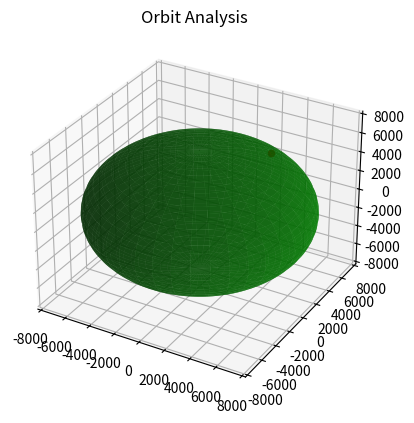

Write the Python code that produced this figure.
from mpl_toolkits import mplot3d
import numpy as np
import matplotlib.pyplot as plt
import sympy as sp
import math as m

import matplotlib.animation as anim

# Constants
G = 6.6743*pow(10, -11)

# All units in SI
r_lat_earth = 6357
# sF_earth = 6378.14 / 6357
sF_earth = 1.3
r_moon = 1737.4
d_moon = 384400
m_Earth = 5.972*pow(10, 24)

# Given radius on the lateral axis, stretch factor, and phi, find r
def R_Oblate(r_lat, sF, phi):
    return np.sqrt((pow(r_lat, 2) * pow(r_lat*sF, 2)) / (pow(r_lat,2)*pow(np.sin(phi), 2) + pow(r_lat * sF, 2)*pow(np.cos(phi), 2)))

# Plot body
def Plot_Body(ax, body, color_name, zorder = 0, alpha = 1):
    ax.plot_surface(body.x, body.y, body.z, color = color_name, zorder = zorder, alpha = alpha)

# Plot launch site (r_eff extends effective radius to make point more visible)
def Plot_LS(ax, Launch_Site, color_name, size, r_eff = 1, zorder = 10, alpha = 1):
    ax.scatter(Launch_Site.x * r_eff, Launch_Site.y * r_eff, Launch_Site.z * r_eff, color = color_name, s=size, zorder = zorder, alpha = alpha)

# BODY CLASS
class Body:
    def __init__(self, mass, r_lat, stretch_factor, xWorld = 0, yWorld = 0, zWorld = 0):
        # Create mgrid for theta and phi values
        theta, phi = np.mgrid[0:2 * np.pi:120j, 0:np.pi:80j]
        # Define needed values to get a random point on the surface
        self.r_lat = r_lat
        self.stretch_factor = stretch_factor
        self.xPos = xWorld
        self.yPos = yWorld
        self.zPos = zWorld
        self.mass = mass
        # Use theta and phi values to create an object
        self.x = (R_Oblate(r_lat, stretch_factor, phi) * np.sin(theta) * np.sin(phi)) + xWorld
        self.y = (R_Oblate(r_lat, stretch_factor, phi) * np.cos(theta) * np.sin(phi)) + yWorld
        self.z = (R_Oblate(r_lat, stretch_factor, phi) * np.cos(phi)) + zWorld

    def Get_XYZ(self, phi, theta):
        x = (R_Oblate(self.r_lat, self.stretch_factor, phi) * np.sin(theta) * np.sin(phi)) + self.xPos
        y = (R_Oblate(self.r_lat, self.stretch_factor, phi) * np.cos(theta) * np.sin(phi)) + self.yPos
        z = (R_Oblate(self.r_lat, self.stretch_factor, phi) * np.cos(phi)) + self.zPos
        return (x, y, z)
    
    def Get_Mu(self):
        return G*self.mass

    def Get_Dist(self, point):
        return m.dist([self.xPos, self.yPos, self.zPos], point)

# LAUNCH CLASS
class LaunchSite:
    def __init__(self, Body, latitude, longitude):
        (self.x, self.y, self.z) = Body.Get_XYZ(latitude, longitude)
    
    def Get_XYZ(self):
        return [self.x, self.y, self.z]

# SATELLITE CLASS
class Satellite:
    def __init__(self, mass):
        self.mass = mass

# ORBIT CLASS
class Orbit:
    # Define an orbit given a launch site, deltaV, launch angle, and azimuth angle
    def __init__(self, Body, Launch_Site, deltaV, launchAngle, azimuth):
        # Force of gravity acting at launch site
        Fg = Body.Get_Mu*() / np.pow(Body.Get_Dist(Launch_Site.Get_XYZ), 2)


Earth = Body(m_Earth, r_lat_earth, sF_earth)
sat = Satellite(20000)
launch = LaunchSite(Earth, np.pi/4, np.pi/4)

fig = plt.figure()
ax = plt.axes(projection='3d')
Plot_Body(ax, Earth, 'green', alpha = 0.7, zorder = 0)
Plot_LS(ax, launch, 'red', 20, r_eff = 1.01, zorder = 10)
ax.set_xlim3d(-r_lat_earth * sF_earth, r_lat_earth * sF_earth)
ax.set_ylim3d(-r_lat_earth * sF_earth, r_lat_earth * sF_earth)
ax.set_zlim3d(-r_lat_earth * sF_earth, r_lat_earth * sF_earth)
plt.title("Orbit Analysis")
plt.show()
